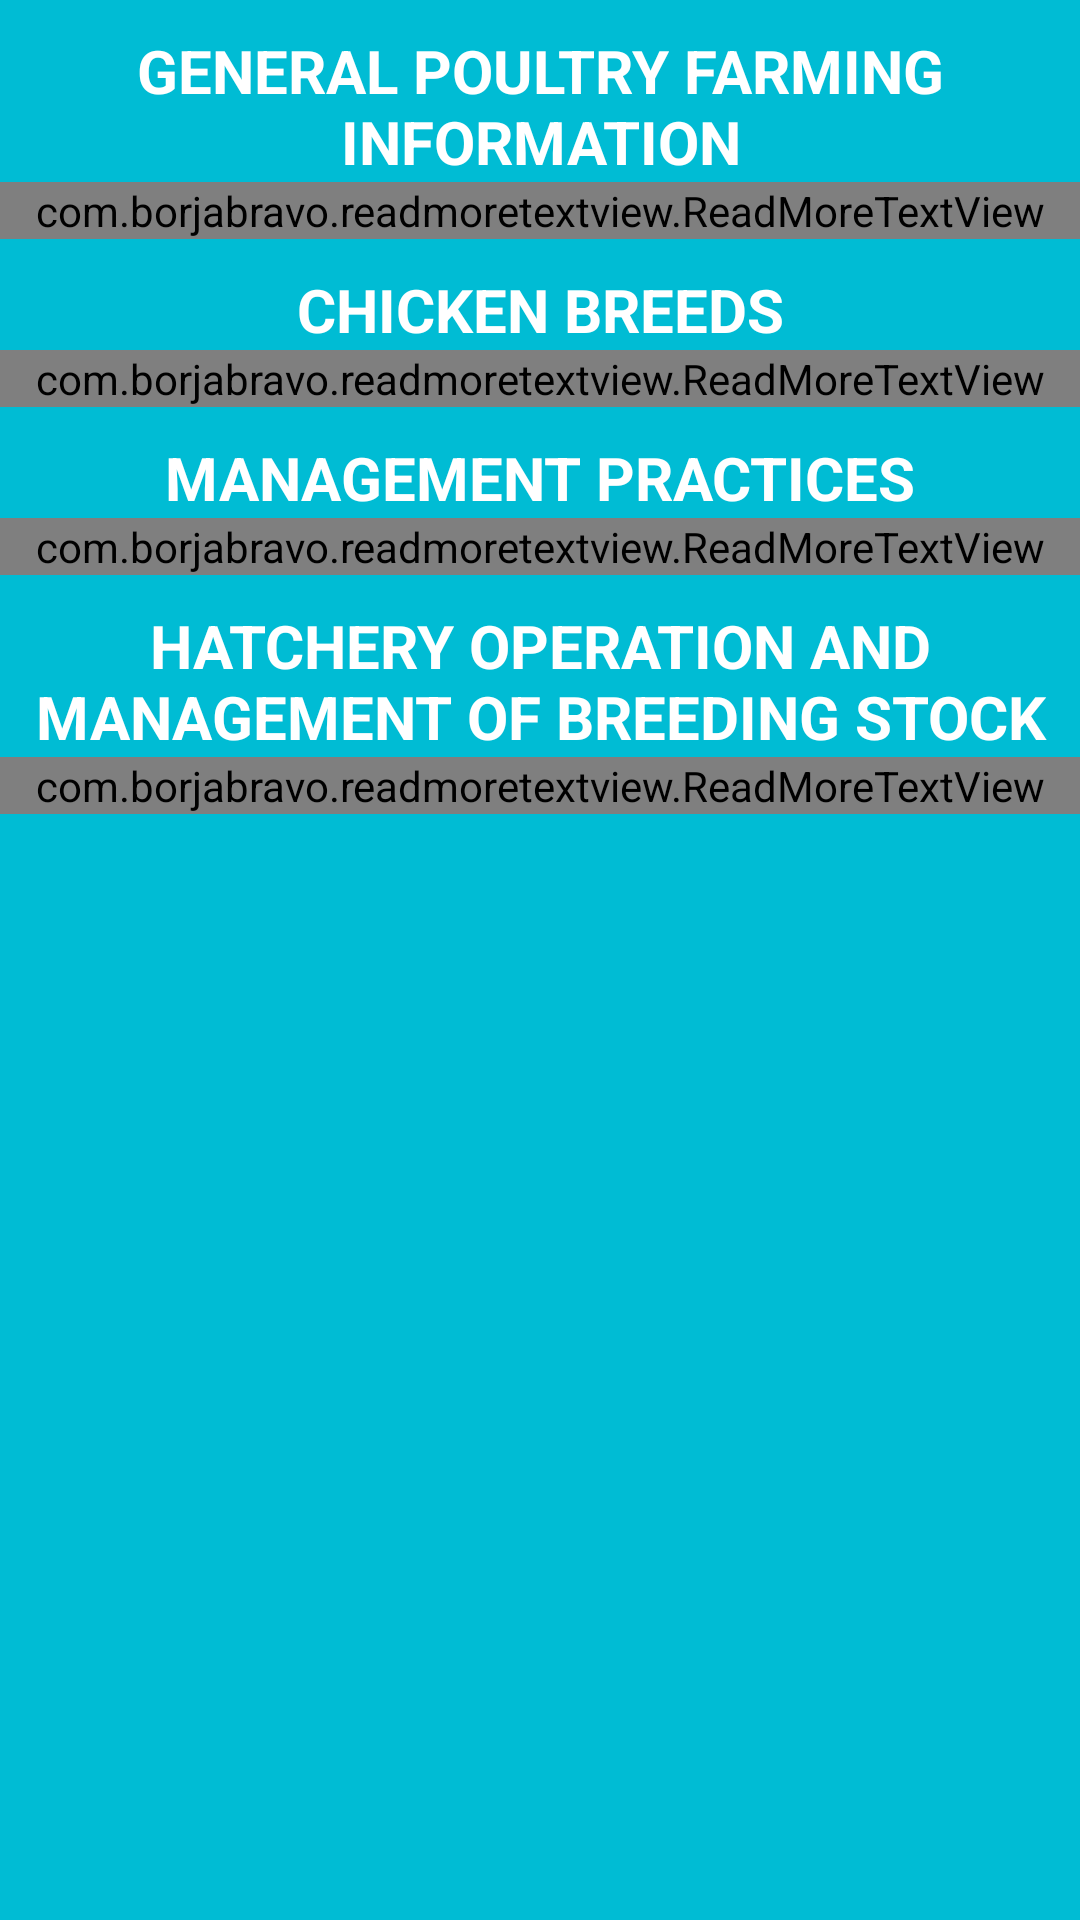

This screen was rendered from an Android layout file. Write that file and the resources it references.
<!-- AndroidManifest.xml: application theme AppTheme -->
<!-- res/layout/poultry_row.xml -->
<?xml version="1.0" encoding="utf-8"?>
<RelativeLayout
    xmlns:android="http://schemas.android.com/apk/res/android"
    android:layout_width="match_parent"
    android:layout_height="wrap_content"
    xmlns:app="http://schemas.android.com/apk/res-auto"
    android:background="@color/activities_background">
    <TextView
        android:id="@+id/poultry_general_info_title"
        android:layout_width="match_parent"
        android:layout_height="wrap_content"
        android:paddingTop="10dp"
        android:text="General Poultry Farming Information"
        android:textColor="@color/white"
        android:textSize="20sp"
        android:textAllCaps="true"
        android:textStyle="bold"
        android:textAlignment="center"/>
    <com.borjabravo.readmoretextview.ReadMoreTextView
        android:id="@+id/poultry_general_info"
        android:layout_width="match_parent"
        android:layout_height="wrap_content"
        android:layout_below="@id/poultry_general_info_title"
        android:textColor="@color/black"
        app:colorClickableText="#166BE8"
        app:trimLength="350"
        app:trimMode="trimModeLength"
        app:trimCollapsedText="Show less"
        app:trimExpandedText="Show more"/>
    <TextView
        android:id="@+id/poultry_breeds_title"
        android:layout_width="match_parent"
        android:layout_height="wrap_content"
        android:layout_below="@+id/poultry_general_info"
        android:paddingTop="10dp"
        android:text="Chicken Breeds"
        android:textAllCaps="true"
        android:textColor="@color/white"
        android:textSize="20sp"
        android:textStyle="bold"
        android:textAlignment="center"/>
    <com.borjabravo.readmoretextview.ReadMoreTextView
        android:id="@+id/poultry_breeds"
        android:layout_width="match_parent"
        android:layout_height="wrap_content"
        android:layout_below="@id/poultry_breeds_title"
        android:textColor="@color/black"
        app:colorClickableText="#166BE8"
        app:trimLength="350"
        app:trimMode="trimModeLength"
        app:trimCollapsedText="Show less"
        app:trimExpandedText="Show more"/>
    <TextView
        android:id="@+id/poultry_management_title"
        android:layout_width="match_parent"
        android:layout_height="wrap_content"
        android:layout_below="@+id/poultry_breeds"
        android:paddingTop="10dp"
        android:text="Management Practices"
        android:textAllCaps="true"
        android:textColor="@color/white"
        android:textSize="20sp"
        android:textStyle="bold"
        android:textAlignment="center"/>
    <com.borjabravo.readmoretextview.ReadMoreTextView
        android:id="@+id/poultry_management"
        android:layout_width="match_parent"
        android:layout_height="wrap_content"
        android:layout_below="@id/poultry_management_title"
        android:textColor="@color/black"
        app:colorClickableText="#166BE8"
        app:trimLength="350"
        app:trimMode="trimModeLength"
        app:trimCollapsedText="Show less"
        app:trimExpandedText="Show more"/>
    <TextView
        android:id="@+id/poultry_hatchery_title"
        android:layout_width="match_parent"
        android:layout_height="wrap_content"
        android:layout_below="@+id/poultry_management"
        android:paddingTop="10dp"
        android:text="Hatchery Operation and Management of Breeding Stock"
        android:textAllCaps="true"
        android:textColor="@color/white"
        android:textSize="20sp"
        android:textStyle="bold"
        android:textAlignment="center"/>
    <com.borjabravo.readmoretextview.ReadMoreTextView
        android:id="@+id/poultry_hatchery"
        android:layout_width="match_parent"
        android:layout_height="wrap_content"
        android:layout_below="@id/poultry_hatchery_title"
        android:textColor="@color/black"
        app:colorClickableText="#166BE8"
        app:trimLength="350"
        app:trimMode="trimModeLength"
        app:trimCollapsedText="Show less"
        app:trimExpandedText="Show more"/>

</RelativeLayout>
<!-- resources referenced by this layout -->
<resources>
  <color name="activities_background">#00BCD4</color>
  <color name="black">#000000</color>
  <color name="white">#ffffff</color>
  <style name="AppTheme" parent="Theme.AppCompat.NoActionBar">
          
          <item name="colorPrimary">@color/colorPrimary</item>
          <item name="colorPrimaryDark">@color/colorPrimaryDark</item>
          <item name="colorAccent">@color/colorAccent</item>
      </style>
  <color name="colorPrimary">#00bcd4</color>
  <color name="colorPrimaryDark">#0097a7</color>
  <color name="colorAccent">#FF5722</color>
</resources>
